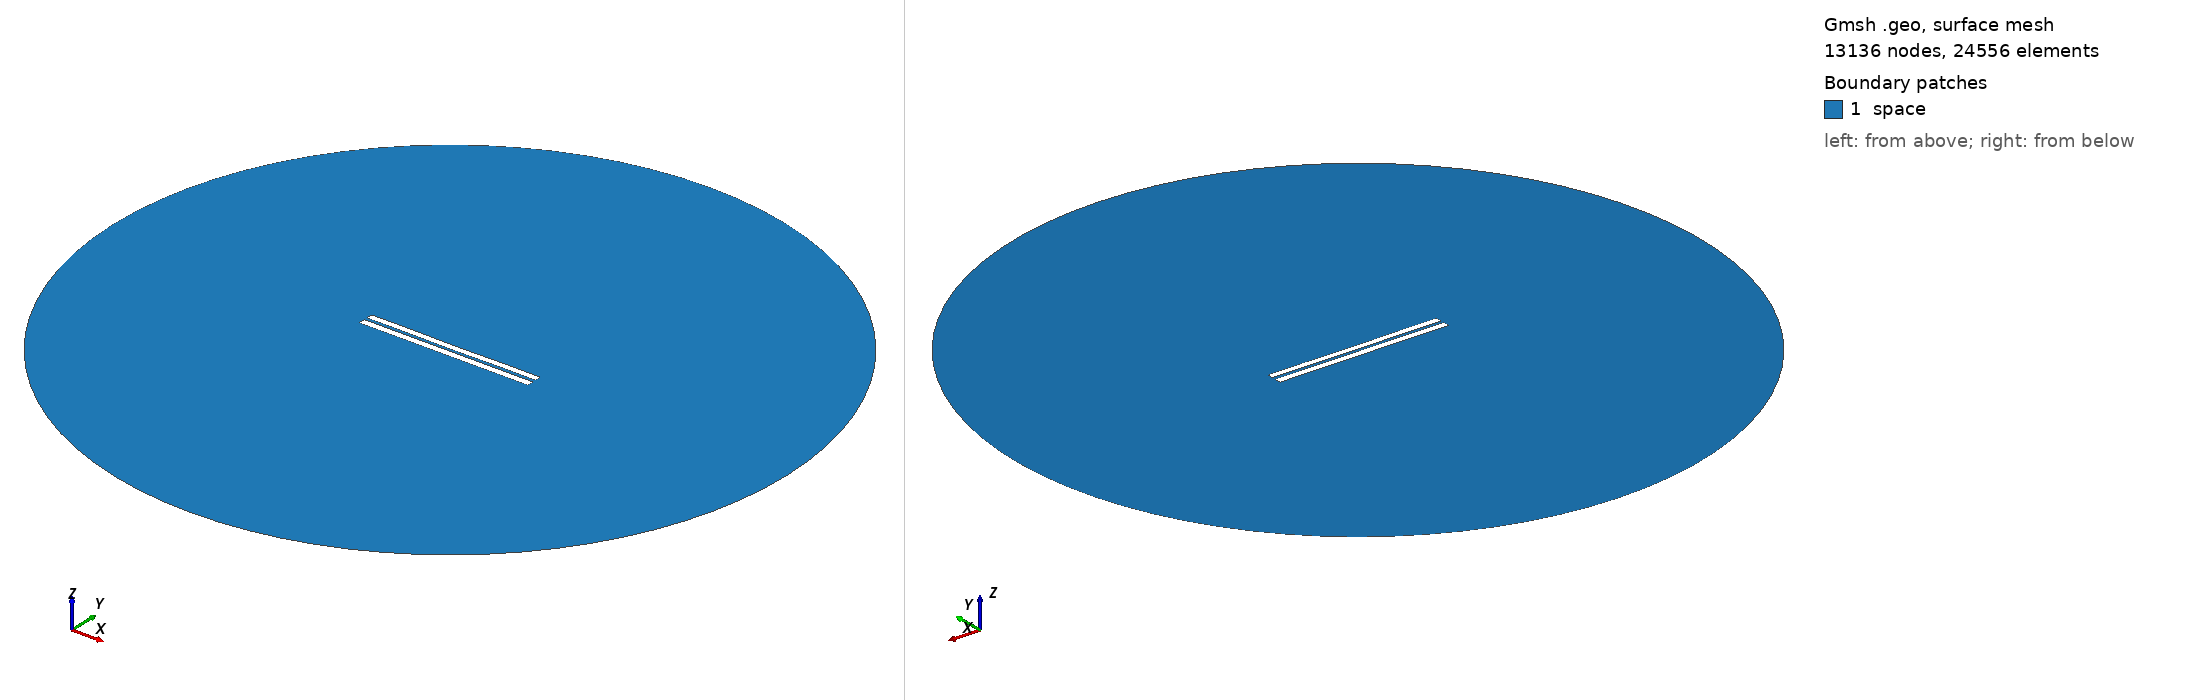

Gmsh geometry script, surface-meshed: 13136 nodes, 24556 surface elements. Boundary patches (legend numbers): 1 space. Left view from above one corner, right view from below the opposite corner. Legend entries are the model's physical surfaces. The drawing asked Gmsh for element sizes between 1% and 20% of the model's largest extent; the script's own settings can give other sizes.

=== 4039.geo (drawn) ===
//---------------------------------------
// Geometry kernel
//---------------------------------------

SetFactory("OpenCASCADE");



//---------------------------------------
// Parameters of the geometry
//---------------------------------------

// Overetch of the upper plate
overetch = 0.125;

// Distance between the plates
distance = 1.75;

// Discretization over the x axis (for the deformation)
nx = 50; 

// Length of the plate
L = 100 - overetch; 

// Number of modes
n = 4; 

// 1st mode coefficient
coeff(1) = 0.0;
beta(1) = 0.596864 * 3.1415926535 / L;

// 2nd mode coefficient
coeff(2) = -0.075;
beta(2) = 1.49418 * 3.1415926535 / L;

// 3rd mode coefficient
coeff(3) = 0.0;
beta(3) = 2.50025 * 3.1415926535 / L;

// 4th mode coefficient
coeff(4) = 0.07499999999999998;
beta(4) = 3.49999 * 3.1415926535 / L;



//---------------------------------------
// Upper plate (deformed rectangle)
//---------------------------------------

// Coordiantes of the upper plate
xmin = -50;
xmax = 50 - overetch;

// Height of the upper plate
yheight = 4 - 2 * overetch;

// Indexes of the points
UpperID[] = {};
LowerID[] = {};
LeftID[] = {};
RightID[] = {};

// Point index
p = 1;

// Horizontal edges
For i In {1:nx}
    x = xmin + (i-1)*(xmax - xmin)/(nx-1);

    y_bottom = distance / 2 + overetch;
    For j In {1:n}
        C = (Cosh(beta(j)*L) + Cos(beta(j)*L)) / (Sinh(beta(j)*L) + Sin(beta(j)*L));
        y_bottom  = y_bottom + coeff(j) * (Cosh(beta(j)*(x+50)) - Cos(beta(j)*(x+50)) - C * (Sinh(beta(j)*(x+50)) - Sin(beta(j)*(x+50))));
    EndFor

    y_top = y_bottom + yheight;

    Point(p) = {x, y_top, 0, 1.0};
    UpperID[i] = p;
    p = p + 1;

    Point(p) = {x, y_bottom, 0, 1.0};
    LowerID[i] = p;
    p = p + 1;
EndFor

// Create point lists
UpperPts[] = {}; LowerPts[] = {};
For i In {1:nx}
  UpperPts[] += {UpperID[i]};
  LowerPts[] += {LowerID[i]};
EndFor

// Build splines
Spline(1) = {UpperPts[]};
Spline(2) = {LowerPts[]};
Line(3) = {LowerPts[nx-1], UpperPts[nx-1]};
Line(4) = {LowerPts[0], UpperPts[0]};

// Build the plane surface
Curve Loop(1) = {2, 3, -1, -4};
Plane Surface(1) = {1};



//---------------------------------------
// Lower plate (rectangle)
//---------------------------------------

// Vertices
Point(1001) = {-50, -1, 0, 1.0};
Point(1002) = { 50, -1, 0, 1.0};
Point(1003) = { 50,  -5, 0, 1.0};
Point(1004) = {-50,  -5, 0, 1.0};

// Edges
Line(5) = {1001, 1002};
Line(6) = {1002, 1003};
Line(7) = {1003, 1004};
Line(8) = {1004, 1001};

// Plane surface
Line Loop(2) = {5, 6, 7, 8};
Plane Surface(2) = {2}; 



//---------------------------------------
// Outer (fictious) boundary
//---------------------------------------

// Points
Point(1005) = {0, 0, 0};       // Center
Point(1006) = {200, 0, 0};     // Start point
Point(1007) = {0, 200, 0};     // 90 degrees
Point(1008) = {-200, 0, 0};    // 180 degrees
Point(1009) = {0, -200, 0};    // 270 degrees

// Circle arcs (each needs start, center, end)
Circle(9) = {1006, 1005, 1007};
Circle(10) = {1007, 1005, 1008};
Circle(11) = {1008, 1005, 1009};
Circle(12) = {1009, 1005, 1006};

// Plane surface for the entire domain
Curve Loop(3) = {9, 10, 11, 12};
Surface(3) = {3};

// Subtract the plates from the whole domain to obtain the actual domain where we want to solve the equations
BooleanDifference{ Surface{3}; Delete; }{ Surface{1}; Surface{2}; Delete; }




//---------------------------------------
// Transfinite Lines/Curves
//---------------------------------------

// Set the number of points on the boundaries
r = 7;

// Plates
Transfinite Curve {1, 2} = 50*r Using Progression 1;
Transfinite Curve {3, 4} = 2*r Using Progression 1;
Transfinite Line {5, 7} = 50*r Using Progression 1;
Transfinite Line {6, 8} = 2*r Using Progression 1;

// Outer boundary
Transfinite Line {9, 10, 11, 12} = 20 Using Progression 1;



//---------------------------------------
// Physical groups
//---------------------------------------                

// Physical curves (boundaries)
Physical Line("force_segment", 10) = {2};
Physical Line("upper_plate", 11) = {1, 3, 4};
Physical Line("lower_plate", 12) = {5, 6, 7, 8};
Physical Line("boundary", 20) = {9, 10, 11, 12};

// Physical Surfaces
Physical Surface("space", 30) = {3};



//---------------------------------------
// 6. Generate the Mesh
//---------------------------------------

// 2D mesh generation
Mesh 2;
